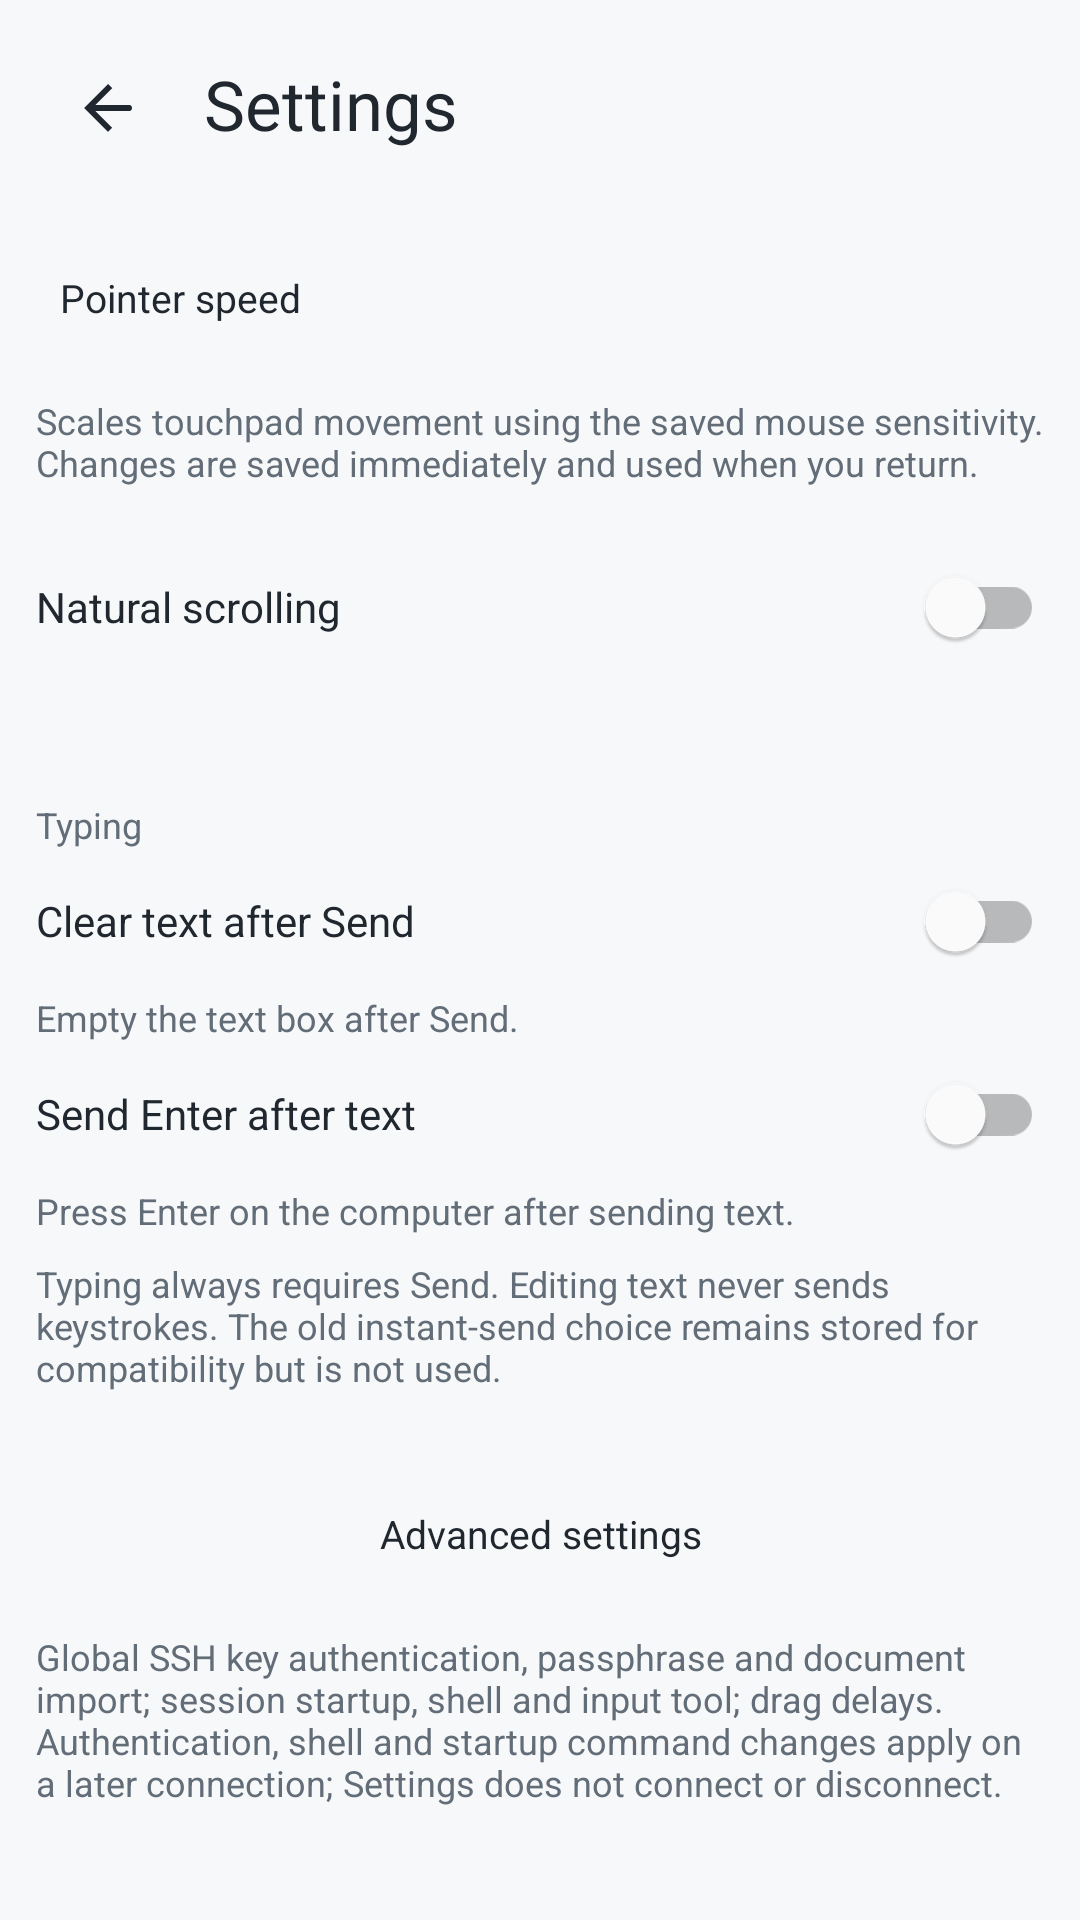

Layout XML and referenced resources for this Android screen:
<!-- AndroidManifest.xml: activity theme AppTheme.NoActionBar -->
<!-- res/layout/activity_native_settings.xml -->
<?xml version="1.0" encoding="utf-8"?>
<LinearLayout xmlns:android="http://schemas.android.com/apk/res/android"
    xmlns:app="http://schemas.android.com/apk/res-auto"
    android:id="@+id/settings_root"
    android:layout_width="match_parent"
    android:layout_height="match_parent"
    android:orientation="vertical"
    android:background="@color/ng_background">

    <LinearLayout
        android:layout_width="match_parent"
        android:layout_height="wrap_content"
        android:orientation="horizontal"
        android:gravity="center_vertical"
        android:paddingStart="@dimen/ng_page_gutter" android:paddingEnd="@dimen/ng_page_gutter"
        android:paddingTop="12dp" android:paddingBottom="16dp">
        <ImageButton
            android:id="@+id/settings_back"
            android:layout_width="48dp"
            android:layout_height="48dp"
            android:background="?attr/selectableItemBackgroundBorderless"
            android:contentDescription="@string/ng_settings_back"
            android:padding="12dp"
            android:src="@drawable/ic_ng_arrow_back"
            app:tint="@color/ng_text_primary"
            android:tooltipText="@string/ng_settings_back" />
        <TextView
            android:id="@+id/settings_title"
            style="@style/TextAppearance.XMouseNg.Heading"
            android:layout_width="0dp"
            android:layout_height="wrap_content"
            android:layout_weight="1"
            android:layout_marginStart="8dp"
            android:text="@string/title_activity_settings" />
    </LinearLayout>

    <ScrollView
        android:id="@+id/settings_scroll"
        android:layout_width="match_parent"
        android:layout_height="0dp"
        android:layout_weight="1"
        android:fillViewport="true"
        android:clipToPadding="false">
        <LinearLayout
            android:layout_width="match_parent"
            android:layout_height="wrap_content"
            android:orientation="vertical"
            android:paddingStart="@dimen/ng_page_gutter"
            android:paddingEnd="@dimen/ng_page_gutter"
            android:paddingBottom="@dimen/ng_page_bottom">

            <LinearLayout android:id="@+id/settings_pointer_section" android:layout_width="match_parent"
                android:layout_height="wrap_content" android:orientation="vertical">
                <Button android:id="@+id/settings_pointer_speed" style="@style/Widget.XMouseNg.ControlButton.Soft"
                    android:layout_width="match_parent" android:layout_height="wrap_content"
                    android:gravity="start|center_vertical" android:singleLine="false" android:textAllCaps="false"
                    android:saveEnabled="false" android:text="@string/ng_settings_pointer_speed" />
                <TextView android:layout_width="match_parent" android:layout_height="wrap_content"
                    android:layout_marginTop="8dp" android:textColor="@color/ng_text_secondary"
                    android:textSize="12sp" android:text="@string/ng_settings_pointer_help" />
                <com.google.android.material.switchmaterial.SwitchMaterial android:id="@+id/settings_natural_scroll"
                    android:layout_width="match_parent" android:layout_height="wrap_content" android:layout_marginTop="16dp"
                    android:minWidth="48dp" android:minHeight="48dp" android:saveEnabled="false"
                    android:textColor="@color/ng_text_primary" android:textSize="14sp"
                    android:text="@string/ng_settings_natural" />
                <TextView android:id="@+id/settings_scroll_description" android:layout_width="match_parent"
                    android:layout_height="wrap_content" android:textColor="@color/ng_text_secondary" android:textSize="12sp" />
            </LinearLayout>

            <LinearLayout android:id="@+id/settings_keyboard_section" android:layout_width="match_parent"
                android:layout_height="wrap_content" android:layout_marginTop="24dp" android:orientation="vertical">
                <TextView android:layout_width="match_parent" android:layout_height="wrap_content"
                    android:textColor="@color/ng_text_secondary" android:textSize="12sp"
                    android:text="@string/ng_settings_keyboard" />
                <com.google.android.material.switchmaterial.SwitchMaterial android:id="@+id/settings_auto_clear"
                    android:layout_width="match_parent" android:layout_height="wrap_content" android:minWidth="48dp"
                    android:minHeight="48dp" android:saveEnabled="false" android:textColor="@color/ng_text_primary"
                    android:textSize="14sp" android:text="@string/ng_settings_auto_clear" />
                <TextView android:layout_width="match_parent" android:layout_height="wrap_content"
                    android:textColor="@color/ng_text_secondary" android:textSize="12sp"
                    android:text="@string/ng_settings_auto_clear_help" />
                <com.google.android.material.switchmaterial.SwitchMaterial android:id="@+id/settings_send_enter"
                    android:layout_width="match_parent" android:layout_height="wrap_content" android:minWidth="48dp"
                    android:minHeight="48dp" android:saveEnabled="false" android:textColor="@color/ng_text_primary"
                    android:textSize="14sp" android:text="@string/ng_settings_send_enter" />
                <TextView android:layout_width="match_parent" android:layout_height="wrap_content"
                    android:textColor="@color/ng_text_secondary" android:textSize="12sp"
                    android:text="@string/ng_settings_send_enter_help" />
                <TextView android:layout_width="match_parent" android:layout_height="wrap_content"
                    android:layout_marginTop="8dp" android:textColor="@color/ng_text_secondary"
                    android:textSize="12sp" android:text="@string/ng_settings_explicit_send" />
            </LinearLayout>

            <LinearLayout android:id="@+id/settings_advanced_section" android:layout_width="match_parent"
                android:layout_height="wrap_content" android:layout_marginTop="24dp" android:orientation="vertical">
                <Button android:id="@+id/settings_advanced" style="@style/Widget.XMouseNg.ControlButton.Soft"
                    android:layout_width="match_parent" android:layout_height="wrap_content" android:singleLine="false"
                    android:textAllCaps="false" android:text="@string/ng_settings_advanced" />
                <TextView android:layout_width="match_parent" android:layout_height="wrap_content"
                    android:layout_marginTop="8dp" android:textColor="@color/ng_text_secondary"
                    android:textSize="12sp" android:text="@string/ng_settings_advanced_help" />
            </LinearLayout>
        </LinearLayout>
    </ScrollView>
</LinearLayout>
<!-- resources referenced by this layout -->
<resources>
  <color name="ng_background">#F7F8FA</color>
  <color name="ng_text_primary">#20272E</color>
  <color name="ng_text_secondary">#626D78</color>
  <dimen name="ng_page_bottom">20dp</dimen>
  <dimen name="ng_page_gutter">12dp</dimen>
  <!-- drawable ic_ng_arrow_back (drawable) -->
  <vector xmlns:android="http://schemas.android.com/apk/res/android"
      android:width="24dp"
      android:height="24dp"
      android:autoMirrored="true"
      android:viewportWidth="24"
      android:viewportHeight="24">
      <path
          android:fillColor="#FF000000"
          android:pathData="M20,12a1,1 0,0 0,-1 -1L7.83,11l5.59,-5.59L12,4l-8,8 8,8 1.41,-1.41L7.83,13 19,13a1,1 0,0 0,1 -1z" />
  </vector>
  <string name="ng_settings_advanced">Advanced settings</string>
  <string name="ng_settings_advanced_help">Global SSH key authentication, passphrase and document import; session startup, shell and input tool; drag delays. Authentication, shell and startup command changes apply on a later connection; Settings does not connect or disconnect.</string>
  <string name="ng_settings_auto_clear">Clear text after Send</string>
  <string name="ng_settings_auto_clear_help">Empty the text box after Send.</string>
  <string name="ng_settings_back">Back</string>
  <string name="ng_settings_explicit_send">Typing always requires Send. Editing text never sends keystrokes. The old instant-send choice remains stored for compatibility but is not used.</string>
  <string name="ng_settings_keyboard">Typing</string>
  <string name="ng_settings_natural">Natural scrolling</string>
  <string name="ng_settings_pointer_help">Scales touchpad movement using the saved mouse sensitivity. Changes are saved immediately and used when you return.</string>
  <string name="ng_settings_pointer_speed">Pointer speed</string>
  <string name="ng_settings_send_enter">Send Enter after text</string>
  <string name="ng_settings_send_enter_help">Press Enter on the computer after sending text.</string>
  <string name="title_activity_settings">Settings</string>
  <style name="TextAppearance.XMouseNg.Heading" parent="TextAppearance.MaterialComponents.Headline5">
          <item name="android:textSize">23sp</item>
          <item name="android:fontFamily">sans-serif-medium</item>
          <item name="android:includeFontPadding">false</item>
          <item name="android:textColor">@color/ng_text_primary</item>
      </style>
  <style name="Widget.XMouseNg.ControlButton.Soft" parent="Widget.XMouseNg.ControlButton">
          <item name="backgroundTint">@color/ng_surface_soft</item>
          <item name="strokeWidth">0dp</item>
      </style>
  <style name="AppTheme.NoActionBar">
          <item name="windowActionBar">false</item>
          <item name="windowNoTitle">true</item>
      </style>
  <color name="ng_surface_soft">#EEF1F4</color>
  <dimen name="ng_min_touch_target">48dp</dimen>
  <dimen name="ng_radius_control">12dp</dimen>
  <color name="ng_border">#DCE2E7</color>
  <color name="ng_surface">#FFFFFF</color>
</resources>
